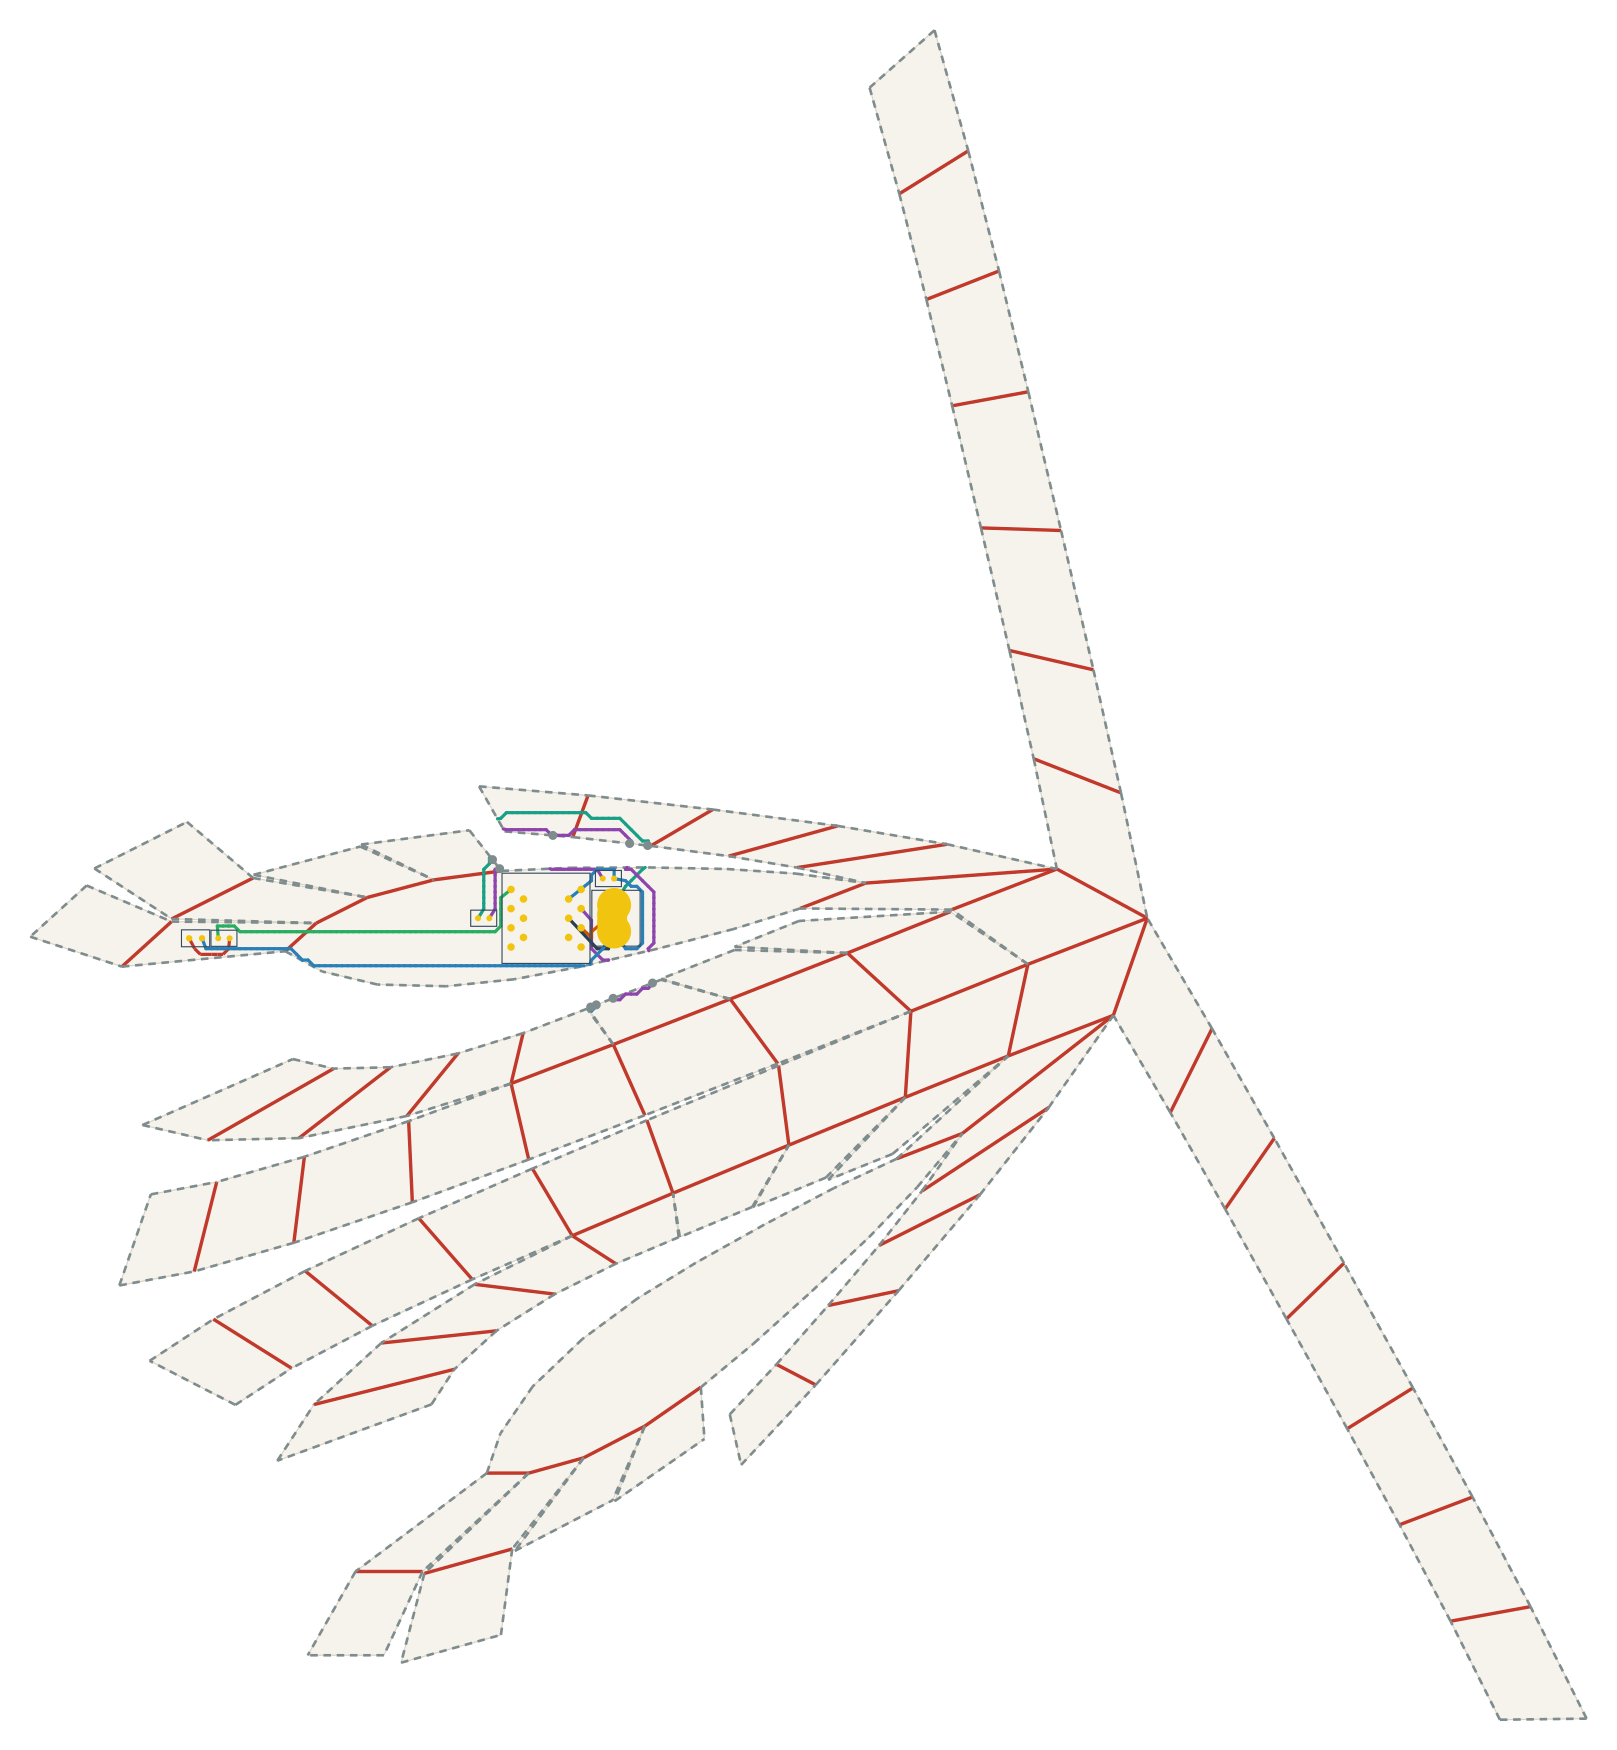

Values plotted in this chart, from the file beside it:
net, connected, length_mm, segment_count, panel_sequence, fold_sequence, crossing_kind, crossing_fold_id, crossing_theta_deg, crossing_predicted_strain, crossing_x_mm, crossing_y_mm
VBUS, 1, 75.74, 42, 73 60 73 60 59 60 59 58 59 58 73, S78 C54 S64 C71, seam, 78, 43.66, 0.08953, 42.56, 166
VBUS, 1, 75.74, 42, 73 60 73 60 59 60 59 58 59 58 73, S78 C54 S64 C71, crease, 54, 1.671, 0.003426, 25.34, 175.4
VBUS, 1, 75.74, 42, 73 60 73 60 59 60 59 58 59 58 73, S78 C54 S64 C71, seam, 64, 3.968, 0.008137, 1.508, 162.3
VBUS, 1, 75.74, 42, 73 60 73 60 59 60 59 58 59 58 73, S78 C54 S64 C71, crease, 71, 41.94, 0.08602, -1.352, 158.6
V5, 1, 125, 75, 73 58 73 58 59 73 59 60 73 67 73 67 73, C71 S64 S77 C54 S78 S84 S84, crease, 71, 41.94, 0.08602, 1.63, 159
V5, 1, 125, 75, 73 58 73 58 59 73 59 60 73 67 73 67 73, C71 S64 S77 C54 S78 S84 S84, seam, 64, 3.968, 0.008137, 3.394, 159.9
V5, 1, 125, 75, 73 58 73 58 59 73 59 60 73 67 73 67 73, C71 S64 S77 C54 S78 S84 S84, seam, 77, 44.08, 0.0904, 17.48, 168.7
V5, 1, 125, 75, 73 58 73 58 59 73 59 60 73 67 73 67 73, C71 S64 S77 C54 S78 S84 S84, crease, 54, 1.671, 0.003426, 23.61, 170.6
V5, 1, 125, 75, 73 58 73 58 59 73 59 60 73 67 73 67 73, C71 S64 S77 C54 S78 S84 S84, seam, 78, 43.66, 0.08953, 37.8, 166.6
V5, 1, 125, 75, 73 58 73 58 59 73 59 60 73 67 73 67 73, C71 S64 S77 C54 S78 S84 S84, seam, 84, 43.66, 0.08953, 43.84, 129.7
V5, 1, 125, 75, 73 58 73 58 59 73 59 60 73 67 73 67 73, C71 S64 S77 C54 S78 S84 S84, seam, 84, 43.66, 0.08953, 33.42, 125.6
USB_DM, 1, 12.36, 3, 73, , , , , , , 
USB_DP, 1, 21.17, 4, 73, , , , , , , 
DRV1, 1, 90.47, 57, 73 55 73 55, C68, crease, 68, 17.6, 0.03609, -48.05, 142.9
LEDA1, 1, 16.12, 8, 55, , , , , , , 
GND, 1, 170.5, 97, 73 67 73 67 73 55 73 55, S84 S84 C68, seam, 84, 43.66, 0.08953, 28.96, 123.9
GND, 1, 170.5, 97, 73 67 73 67 73 55 73 55, S84 S84 C68, seam, 84, 43.66, 0.08953, 27.47, 123.3
GND, 1, 170.5, 97, 73 67 73 67 73 55 73 55, S84 S84 C68, crease, 68, 17.6, 0.03609, -52.74, 138.6
